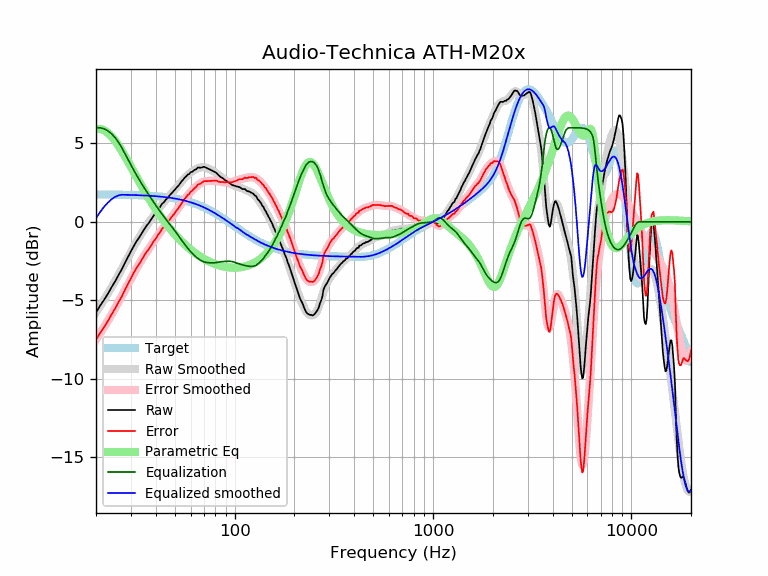

Data behind this chart, as committed beside it:
frequency, raw, error, smoothed, error_smoothed, equalization, parametric_eq, equalized_raw, equalized_smoothed, target
20, -5.78, -7.52, -5.77, -7.52, 6.00, 5.92, 0.22, 0.23, 1.74
21, -5.35, -7.09, -5.37, -7.11, 6.00, 5.92, 0.65, 0.63, 1.74
22, -4.97, -6.71, -4.96, -6.70, 5.93, 5.84, 0.96, 0.97, 1.74
23, -4.58, -6.32, -4.56, -6.30, 5.79, 5.67, 1.22, 1.23, 1.74
24, -4.16, -5.89, -4.16, -5.90, 5.61, 5.44, 1.45, 1.44, 1.74
25, -3.79, -5.52, -3.77, -5.50, 5.36, 5.16, 1.57, 1.59, 1.73
26, -3.39, -5.12, -3.38, -5.11, 5.06, 4.85, 1.68, 1.69, 1.73
27, -3.03, -4.75, -2.99, -4.72, 4.72, 4.52, 1.69, 1.73, 1.73
28, -2.61, -4.33, -2.62, -4.34, 4.34, 4.18, 1.73, 1.72, 1.72
29, -2.25, -3.97, -2.26, -3.97, 3.97, 3.84, 1.73, 1.72, 1.72
30, -1.89, -3.60, -1.91, -3.62, 3.62, 3.51, 1.74, 1.71, 1.71
31, -1.55, -3.26, -1.59, -3.29, 3.29, 3.18, 1.75, 1.71, 1.71
32, -1.25, -2.95, -1.28, -2.98, 2.98, 2.86, 1.73, 1.70, 1.70
33, -1.01, -2.70, -1.00, -2.69, 2.69, 2.56, 1.68, 1.70, 1.70
34, -0.74, -2.43, -0.73, -2.42, 2.42, 2.27, 1.68, 1.69, 1.69
35, -0.48, -2.16, -0.49, -2.17, 2.17, 2.00, 1.69, 1.68, 1.68
36, -0.25, -1.92, -0.25, -1.93, 1.93, 1.73, 1.68, 1.67, 1.67
37, -0.06, -1.72, -0.03, -1.70, 1.70, 1.48, 1.64, 1.66, 1.66
38, 0.16, -1.49, 0.18, -1.48, 1.48, 1.24, 1.64, 1.65, 1.65
39, 0.38, -1.26, 0.38, -1.26, 1.26, 1.02, 1.65, 1.64, 1.64
40, 0.55, -1.08, 0.57, -1.06, 1.06, 0.81, 1.61, 1.63, 1.63
41, 0.77, -0.85, 0.76, -0.86, 0.86, 0.60, 1.64, 1.62, 1.62
42, 0.93, -0.68, 0.93, -0.68, 0.68, 0.41, 1.61, 1.61, 1.61
43, 1.14, -0.46, 1.10, -0.50, 0.50, 0.23, 1.64, 1.60, 1.60
44, 1.25, -0.33, 1.26, -0.33, 0.33, 0.06, 1.58, 1.58, 1.58
45, 1.41, -0.16, 1.40, -0.17, 0.17, -0.11, 1.58, 1.57, 1.57
46, 1.52, -0.03, 1.54, -0.01, 0.01, -0.26, 1.53, 1.55, 1.55
47, 1.68, 0.14, 1.68, 0.14, -0.14, -0.41, 1.54, 1.54, 1.54
48, 1.81, 0.29, 1.81, 0.29, -0.29, -0.55, 1.52, 1.52, 1.52
49, 1.93, 0.43, 1.94, 0.44, -0.44, -0.68, 1.50, 1.50, 1.50
50, 2.05, 0.57, 2.07, 0.58, -0.58, -0.81, 1.47, 1.48, 1.48
51, 2.19, 0.73, 2.19, 0.73, -0.73, -0.93, 1.46, 1.46, 1.46
52, 2.29, 0.85, 2.32, 0.88, -0.88, -1.04, 1.41, 1.44, 1.44
53, 2.43, 1.01, 2.45, 1.02, -1.02, -1.15, 1.41, 1.42, 1.42
54, 2.58, 1.18, 2.57, 1.17, -1.17, -1.25, 1.41, 1.40, 1.40
55, 2.68, 1.31, 2.68, 1.31, -1.31, -1.35, 1.37, 1.38, 1.38
56, 2.82, 1.47, 2.79, 1.44, -1.44, -1.45, 1.38, 1.35, 1.35
57, 2.90, 1.58, 2.89, 1.57, -1.57, -1.53, 1.33, 1.33, 1.33
58, 3.01, 1.71, 2.99, 1.69, -1.69, -1.62, 1.32, 1.30, 1.30
59, 3.04, 1.77, 3.07, 1.80, -1.80, -1.70, 1.24, 1.27, 1.27
60, 3.17, 1.93, 3.15, 1.90, -1.90, -1.78, 1.27, 1.24, 1.24
61, 3.18, 1.97, 3.21, 2.00, -2.00, -1.85, 1.19, 1.22, 1.22
62, 3.26, 2.08, 3.27, 2.09, -2.09, -1.92, 1.18, 1.19, 1.19
63, 3.32, 2.17, 3.33, 2.17, -2.17, -1.98, 1.15, 1.16, 1.16
64, 3.35, 2.23, 3.37, 2.25, -2.25, -2.05, 1.10, 1.12, 1.12
65, 3.45, 2.36, 3.41, 2.32, -2.32, -2.11, 1.13, 1.09, 1.09
66, 3.46, 2.40, 3.44, 2.38, -2.38, -2.16, 1.08, 1.06, 1.06
67, 3.44, 2.42, 3.47, 2.44, -2.44, -2.22, 1.00, 1.02, 1.02
68, 3.46, 2.47, 3.48, 2.49, -2.49, -2.27, 0.97, 0.99, 0.99
69, 3.48, 2.53, 3.48, 2.53, -2.53, -2.32, 0.95, 0.95, 0.95
70, 3.51, 2.59, 3.48, 2.56, -2.56, -2.36, 0.95, 0.92, 0.92
71, 3.47, 2.59, 3.46, 2.58, -2.58, -2.41, 0.89, 0.88, 0.88
72, 3.44, 2.60, 3.44, 2.60, -2.60, -2.45, 0.85, 0.84, 0.84
73, 3.40, 2.60, 3.41, 2.61, -2.61, -2.49, 0.80, 0.81, 0.81
74, 3.37, 2.60, 3.38, 2.61, -2.61, -2.52, 0.76, 0.77, 0.77
75, 3.33, 2.60, 3.35, 2.62, -2.62, -2.56, 0.71, 0.73, 0.73
76, 3.30, 2.61, 3.31, 2.62, -2.62, -2.59, 0.68, 0.69, 0.69
77, 3.26, 2.61, 3.27, 2.62, -2.62, -2.62, 0.64, 0.65, 0.65
78, 3.23, 2.62, 3.23, 2.62, -2.62, -2.65, 0.61, 0.61, 0.61
79, 3.19, 2.62, 3.18, 2.61, -2.61, -2.68, 0.58, 0.57, 0.57
... 553 more rows
